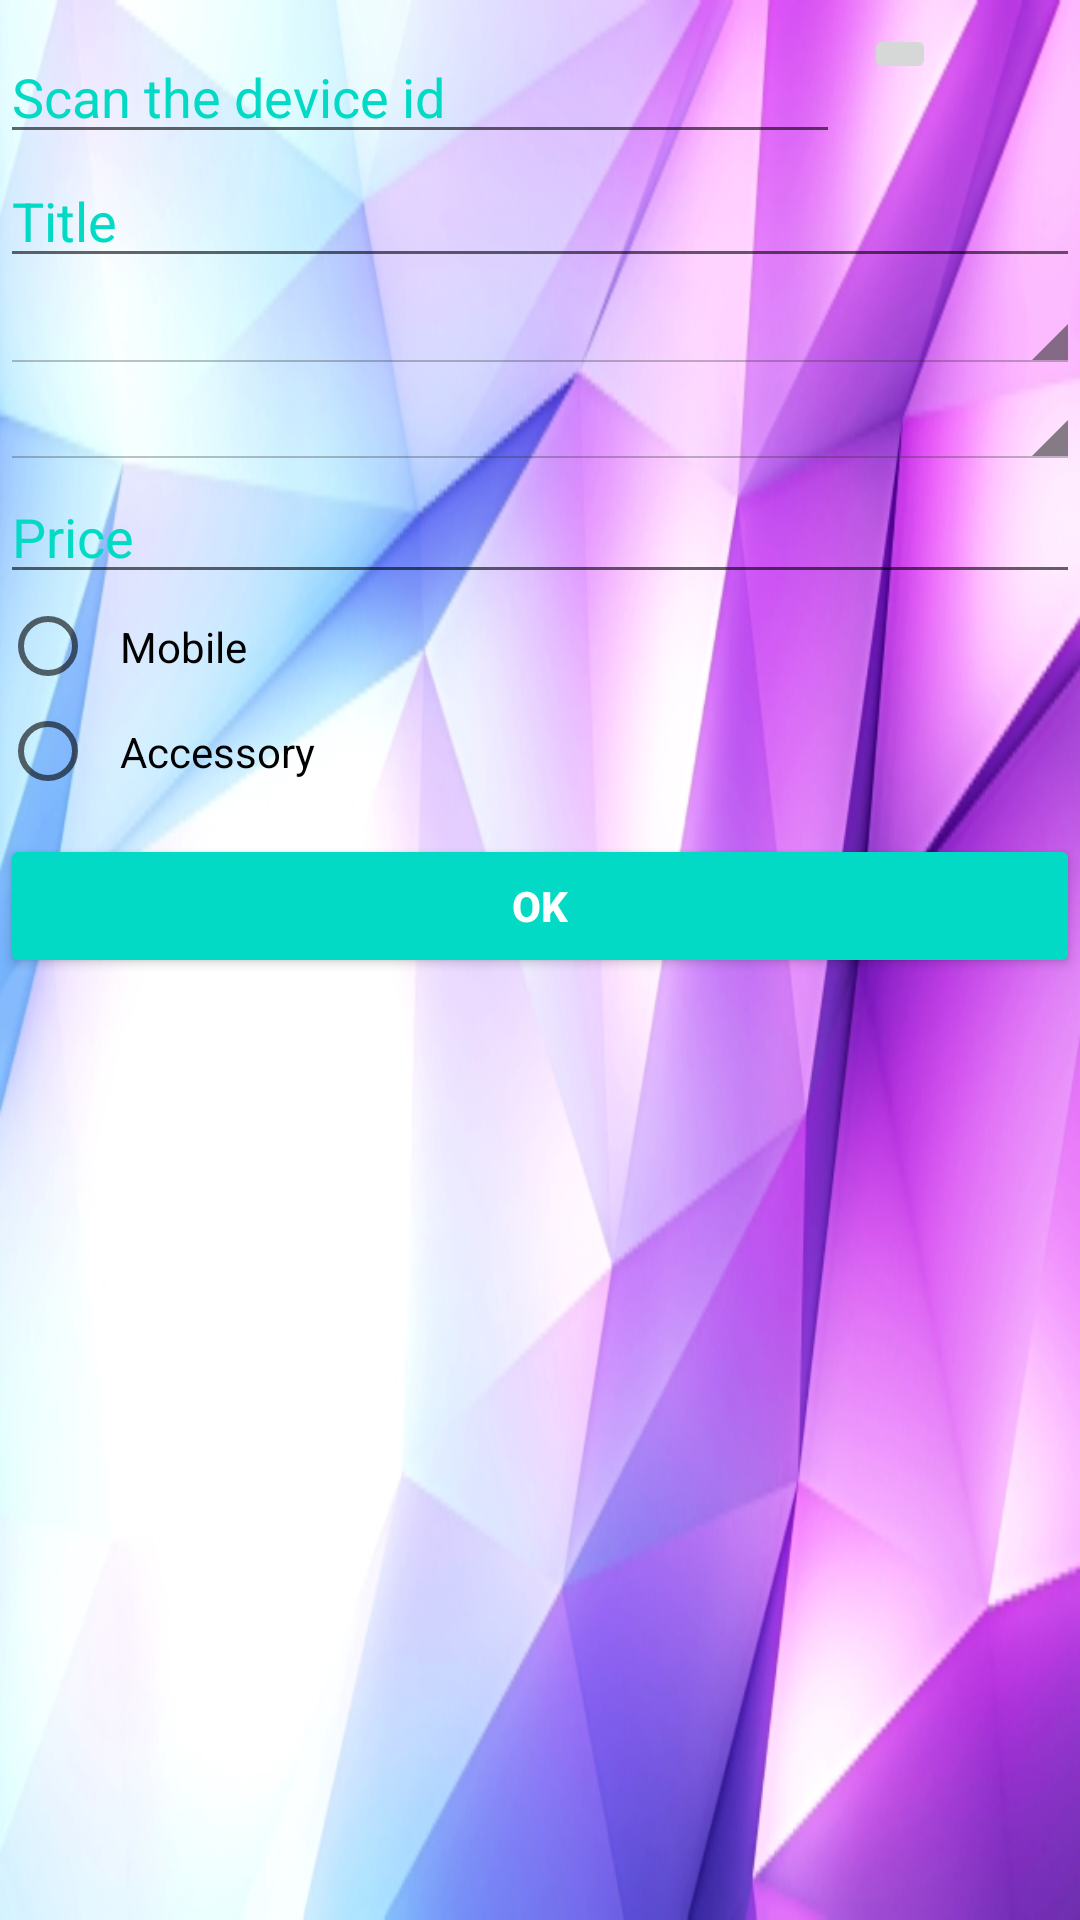

Reconstruct the res/layout file that produces this screen, plus the resources it refers to.
<!-- AndroidManifest.xml: application theme AppTheme -->
<!-- res/layout/add_item_fragment.xml -->
<LinearLayout xmlns:android="http://schemas.android.com/apk/res/android"
    xmlns:tools="http://schemas.android.com/tools"
    android:layout_width="match_parent"
    android:layout_height="match_parent"
    android:background="@drawable/index"
    android:orientation="vertical"
    tools:context="com.judy.shopmanager.AddItemFragment">

    <LinearLayout
        android:layout_width="match_parent"
        android:orientation="horizontal"
        android:layout_height="wrap_content">
        <EditText
            android:layout_marginTop="10dp"
            android:layout_width="280dp"
            android:layout_height="wrap_content"
            android:hint="Scan the device id"
            android:textColorHint="@color/colorAccent"
            android:ems="10"
            android:id="@+id/IdNum" />
        <ImageButton
            android:layout_width="wrap_content"
            android:id="@+id/img"
            android:layout_margin="8dp"
            android:layout_height="wrap_content"
            android:src="@drawable/user"/>
    </LinearLayout>
    <EditText
        android:layout_width="match_parent"
        android:layout_height="wrap_content"
        android:hint="Title"
        android:textColorHint="@color/colorAccent"
        android:ems="10"
        android:id="@+id/title" />
    <Spinner
        android:layout_width="match_parent"
        android:layout_height="wrap_content"
        android:textColor="@color/colorAccent"
        android:ems="10"
        style="@android:style/Widget.Holo.Light.Spinner"
        android:id="@+id/brandSpinner" />
    <Spinner
        android:layout_width="match_parent"
        android:layout_height="wrap_content"
        android:textColor="@color/colorAccent"
        android:ems="10"
        style="@android:style/Widget.Holo.Light.Spinner"
        android:id="@+id/storeSpinner" />

    <EditText
        android:layout_width="match_parent"
        android:layout_height="wrap_content"
        android:textColorHint="@color/colorAccent"
        android:inputType="number"
        android:hint="Price"
        android:ems="10"
        android:id="@+id/price" />

        <LinearLayout
            android:layout_width="wrap_content"
            android:layout_height="wrap_content"
            android:orientation="horizontal">
            <RadioGroup
                android:layout_width="wrap_content"
                android:layout_height="wrap_content"
                android:id="@+id/myRadioGroup"
                android:checkedButton="@+id/sound">
            <RadioButton
                android:text="Mobile"
                android:layout_width="wrap_content"
                android:layout_height="wrap_content"
                android:padding="8dp"
                android:id="@+id/mobile" />

            <RadioButton
                android:text="Accessory"
                android:padding="8dp"
                android:layout_width="wrap_content"
                android:layout_height="wrap_content"
                android:id="@+id/accessory" />
            </RadioGroup>
        </LinearLayout>


    <Button
        android:layout_marginTop="10dp"
        android:text="OK"
        style="@style/Widget.AppCompat.Button.Colored"
        android:textStyle="bold"
        android:layout_width="match_parent"
        android:layout_height="wrap_content"
        android:id="@+id/ok" />


</LinearLayout>
<!-- resources referenced by this layout -->
<resources>
  <!-- drawable index: jpg bitmap (drawable, 106128 bytes) -->
  <style name="AppTheme" parent="Theme.AppCompat.Light.NoActionBar">
          
          <item name="colorPrimary">@color/colorPrimary</item>
          <item name="colorPrimaryDark">@color/colorPrimaryDark</item>
          <item name="colorAccent">@color/colorAccent</item>
      </style>
  <!-- not gathered from this repository: default colours our renderer supplied (Android Studio template values) -->
  <color name="colorPrimary">#FF6200EE</color>
  <color name="colorPrimaryDark">#FF3700B3</color>
  <color name="colorAccent">#FF03DAC5</color>
</resources>
